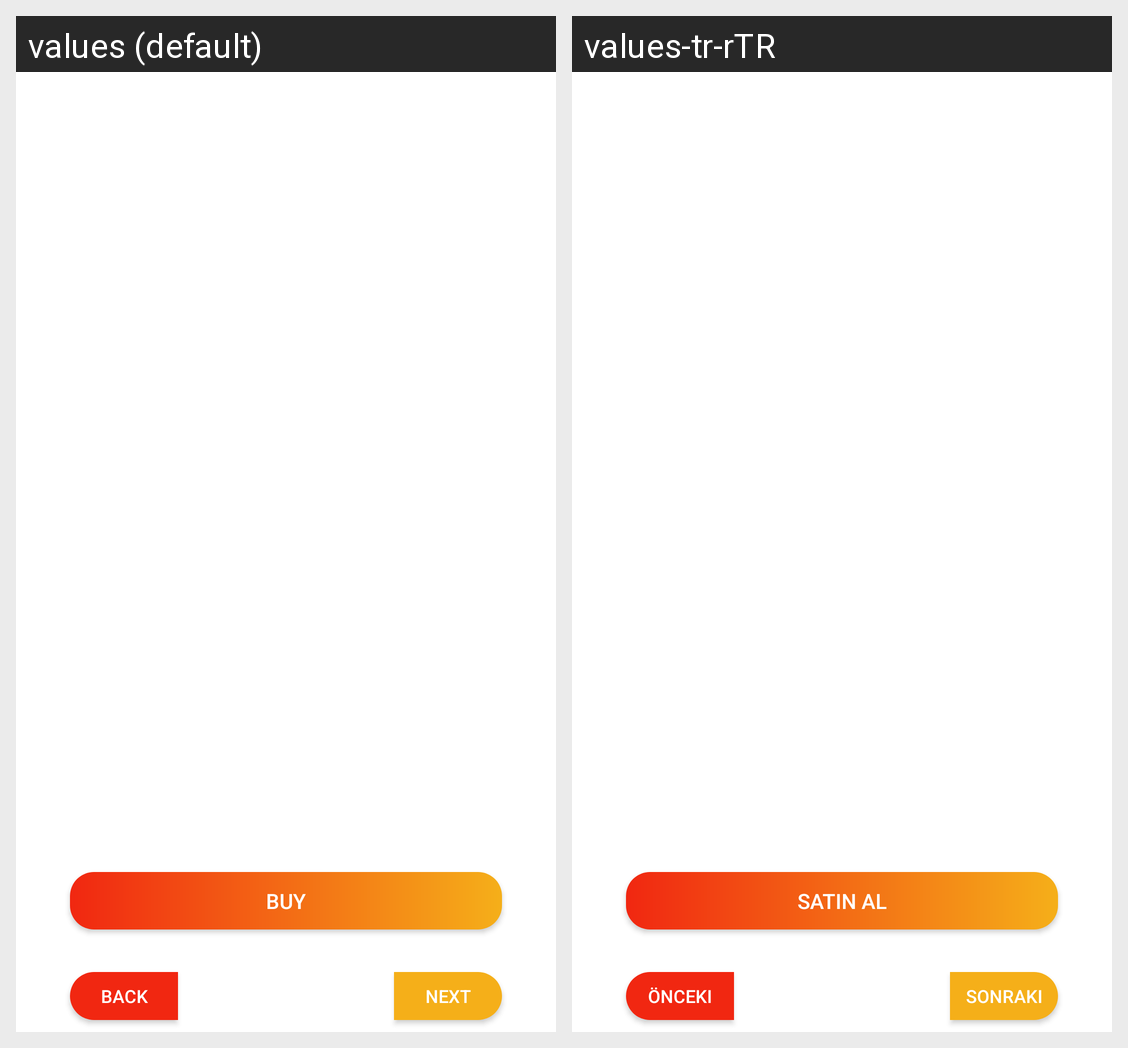

Strings drawn on this Android screen and how each of the app's shown locales translates them:
Android screen res/layout/activity_upgrade_package.xml rendered under 2 locales, left to right: values (default), values-tr-rTR. Device: Nexus 5 (rendered at 1080×1920; each locale shown at half size, 540×960, under a caption strip naming it); theme Theme.MyNotebook.WithActionBar.NoActionBar.
Strings drawn on this screen, with the default value and each locale's value (text and hints the layout hard-codes, and strings that could not be matched under every locale, appear in the picture but are not listed):

nextTab
  values: Next
  values-tr-rTR: Sonraki

backTab
  values: Back
  values-tr-rTR: Önceki

buy
  values: Buy
  values-tr-rTR: Satın Al
